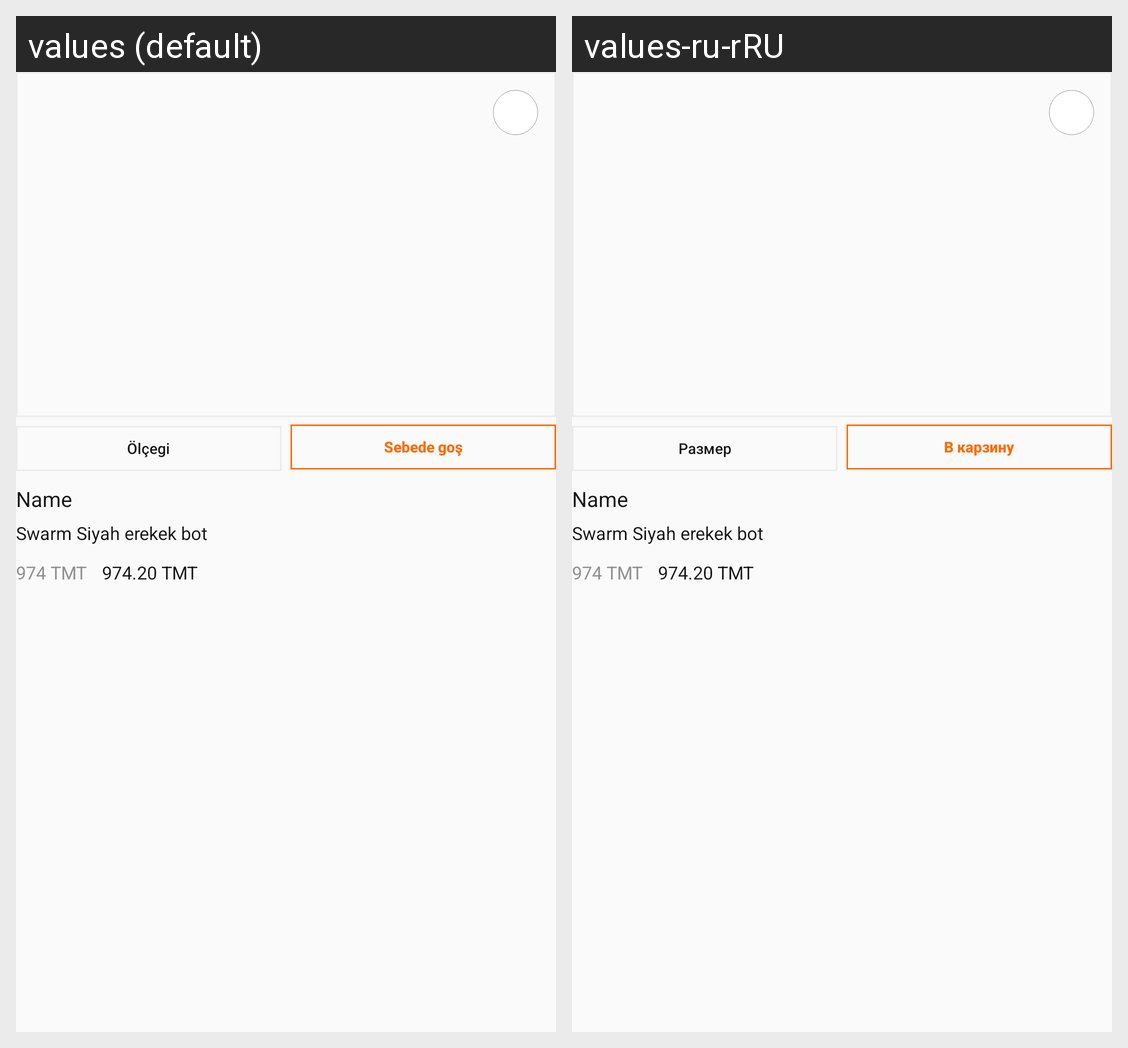

Strings drawn on this Android screen and how each of the app's shown locales translates them:
Android screen res/layout/fav_design.xml rendered under 2 locales, left to right: values (default), values-ru-rRU. Device: Nexus 5 (rendered at 1080×1920; each locale shown at half size, 540×960, under a caption strip naming it); theme Theme.AppTheme.
Strings drawn on this screen, with the default value and each locale's value (text and hints the layout hard-codes, and strings that could not be matched under every locale, appear in the picture but are not listed):

size__
  values: Ölçegi
  values-ru-rRU: Размер

add_to_kard
  values: Sebede goş
  values-ru-rRU: В карзину
